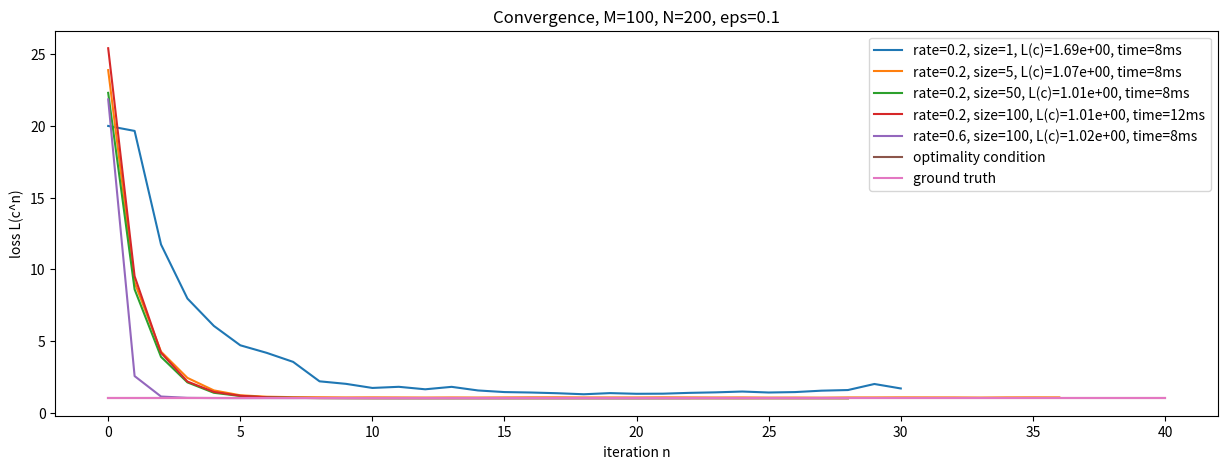
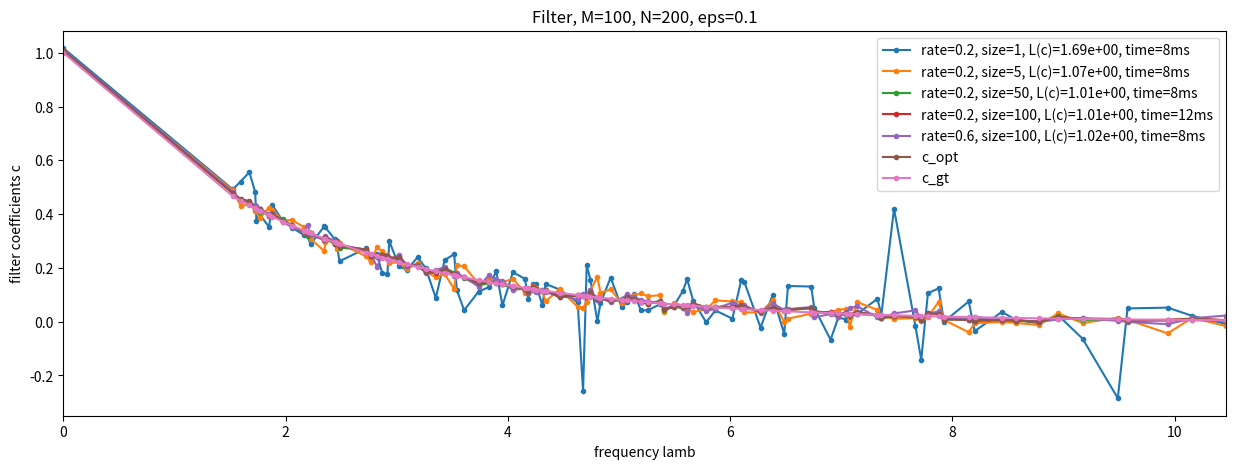

Source code (Python) for these figures, in order:
import random, time
import numpy as np
import scipy.sparse, scipy.sparse.linalg
import matplotlib.pyplot as plt
%matplotlib inline
tol = 1e-10

M = 100  # nodes
degree = 5  # edges per vertex

# Random connections and weights.
I = np.arange(0, M).repeat(degree)
J = np.random.randint(0, M, M*degree)
V = np.random.uniform(0, 1, M*degree)
W = scipy.sparse.coo_matrix((V, (I, J)), shape=(M, M))

# No self-connections.
W.setdiag(0)

# Non-directed graph.
bigger = W.T > W
W = W - W.multiply(bigger) + W.T.multiply(bigger)
del bigger
assert np.abs(W - W.T).mean() < tol

# CSR sparse matrix format for efficient multiplications.
W = W.tocsr()
W.eliminate_zeros()

print("{} > {} edges".format(W.nnz, M*degree))

normalized_laplacian = False

# Degree matrix.
d = W.sum(axis=0)

# Laplacian matrix.
if not normalized_laplacian:
    D = scipy.sparse.diags(d.A.squeeze(), 0)
    L = D - W
else:
    d = 1 / np.sqrt(d)
    D = scipy.sparse.diags(d.A.squeeze(), 0)
    I = scipy.sparse.identity(M, dtype=D.dtype)
    L = I - D * W * D
    del I
del d, D

# Symmetric matrix.
assert np.abs(L - L.T).mean() < tol

(lamb_s, U_s) = scipy.sparse.linalg.eigsh(L, k=M-1, which='SM')
(lamb_sh, U_sh) = scipy.sparse.linalg.eigsh(L, k=M-1, which='SM')
(lamb_h, U_h) = np.linalg.eigh(L.toarray())
(lamb, U) = np.linalg.eig(L.toarray())  # Different result. Broken ?
np.testing.assert_allclose(lamb_h[:-1], lamb_s, atol=tol)
np.testing.assert_allclose(lamb_h[:-1], lamb_sh, atol=tol)
#np.testing.assert_allclose(lamb_h, lamb, atol=tol)
np.testing.assert_allclose(np.abs(U_h[:,:-1]), np.abs(U_s), atol=tol)
np.testing.assert_allclose(np.abs(U_h[:,:-1]), np.abs(U_sh), atol=tol)
#np.testing.assert_allclose(np.abs(U_h), np.abs(U), atol=tol)

(lamb, U) = (lamb_h, U_h)

parametrized = True

if parametrized:
    t = .5
    c_gt = np.exp(-t * lamb)
    assert np.all(c_gt[:-1] - c_gt[1:] > 0)
else:
    c_gt = np.random.normal(0, 1, M)

N = 200  # signals
eps = 0.1  # noise

X = np.random.normal(0, 1, (M,N))
Y = U @ np.diag(c_gt) @ U.T @ X + (np.random.normal(0, eps, (M,N)) if eps > 0 else 0)

def L(c):
    M, N = X.shape
    return np.linalg.norm(U @ np.diag(c) @ U.T @ X - Y, 'fro')**2 / N

print("L(c_gt) = {}".format(L(c_gt)))
np.testing.assert_allclose(L(c_gt), M * eps**2, 2e-2)

def dL(X, Y, c, variant=None):
    M, N = X.shape
    A = U.T @ X
    B = U.T @ Y
    # Speed: v3 >> v1 > v2.
    if variant is 1:
        return 2 / N * np.diag(A @ (A.T @ np.diag(c) - B.T))
    elif variant is 2:
        dc = np.empty(M)
        for i in range(M):
            dc[i] = 2 / N * (c[i] * A[i,:] - B[i,:]) @ A.T[:,i]
        return dc
    else:
        # Speed: .sum(axis=1) is faster than *np.ones(N).y
        return 2 / N * (A * (c[:,np.newaxis] * A - B)).sum(axis=1)

# Gradient should be null at the global minimum. With noise, c_gt is not necessary the optimum.
if eps <= 0:
    np.testing.assert_allclose(dL(X, Y, c_gt), 0, atol=tol)
np.testing.assert_allclose(dL(X, Y, c_gt), dL(X, Y, c_gt, 1))
np.testing.assert_allclose(dL(X, Y, c_gt), dL(X, Y, c_gt, 2))

tstart = time.process_time()
A = U.T @ X
B = U.T @ Y
c_opt = (A * B).sum(axis=1) / (A * A).sum(axis=1)
print('Execution time: {:1.0f}ms'.format((time.process_time() - tstart) * 1000))

print("L(c_opt) = {}".format(L(c_opt)))
np.testing.assert_allclose(dL(X, Y, c_opt), 0, atol=tol)
if eps <= 0:
    np.testing.assert_allclose(c_opt, c_gt)
    np.testing.assert_allclose(L(c_opt), L(c_gt), atol=tol)

def sgd(learning_rate=.1, batch_size=100, conv=1e-3, maxit=100, window=10):
    """Stochastic (mini-batch) gradient descent."""
    indices = []
    c = np.random.uniform(0, 1, M)
    loss = [L(c)]
    
    def stop(loss):
        """Stop after convergence of the loss."""
        if len(loss) > maxit:
            return True
        elif len(loss) >= 2 * window:
            avg1 = np.mean(loss[-window:])
            avg2 = np.mean(loss[-2*window:-window])
            return True if avg2 - avg1 < conv else False
        else:
            return False
    
    while not stop(loss):
        
        # Be sure to have used all the samples before using one a second time.
        if len(indices) < batch_size:
            new_indices = np.arange(N)
            np.random.shuffle(new_indices)
            indices.extend(new_indices)
        idx = indices[:batch_size]
        del indices[:batch_size]
        
        c -= learning_rate * dL(X[:,idx], Y[:,idx], c)
        loss.append(L(c))
        
    return c, loss

maxit = 40

fig_conv = plt.figure(figsize=(15,5))
fig_filt = plt.figure(figsize=(15,5))
ax_conv = fig_conv.add_subplot(1,1,1)
ax_filt = fig_filt.add_subplot(1,1,1)

def plot(learning_rate, batch_size):
    tstart = time.process_time()
    (c, loss) = sgd(learning_rate, batch_size, 1e-3, maxit)
    t = (time.process_time() - tstart) * 1000
    label = 'rate={}, size={}, L(c)={:1.2e}, time={:1.0f}ms'.format(learning_rate, batch_size, L(c), t)
    ax_conv.plot(loss, label=label)
    ax_filt.plot(lamb, c, '.-', label=label)

plot(0.2, 1)
plot(0.2, 5)
plot(0.2, 50)
plot(0.2, 100)
plot(0.6, 100)

ax_conv.plot(L(c_opt) * np.ones(maxit+1), label='optimality condition')
ax_conv.plot(L(c_gt) * np.ones(maxit+1), label='ground truth')
ax_conv.set_title('Convergence, M={}, N={}, eps={}'.format(M, N, eps))
ax_conv.set_xlabel('iteration n')
ax_conv.set_ylabel('loss L(c^n)')
ax_conv.legend()
fig_conv.show()

ax_filt.plot(lamb, c_opt, '.-', label='c_opt')
ax_filt.plot(lamb, c_gt, '.-', label='c_gt')
ax_filt.set_xlim(0, lamb[-1])
ax_filt.set_title('Filter, M={}, N={}, eps={}'.format(M, N, eps))
ax_filt.set_xlabel('frequency lamb')
ax_filt.set_ylabel('filter coefficients c')
ax_filt.legend()
fig_filt.show()